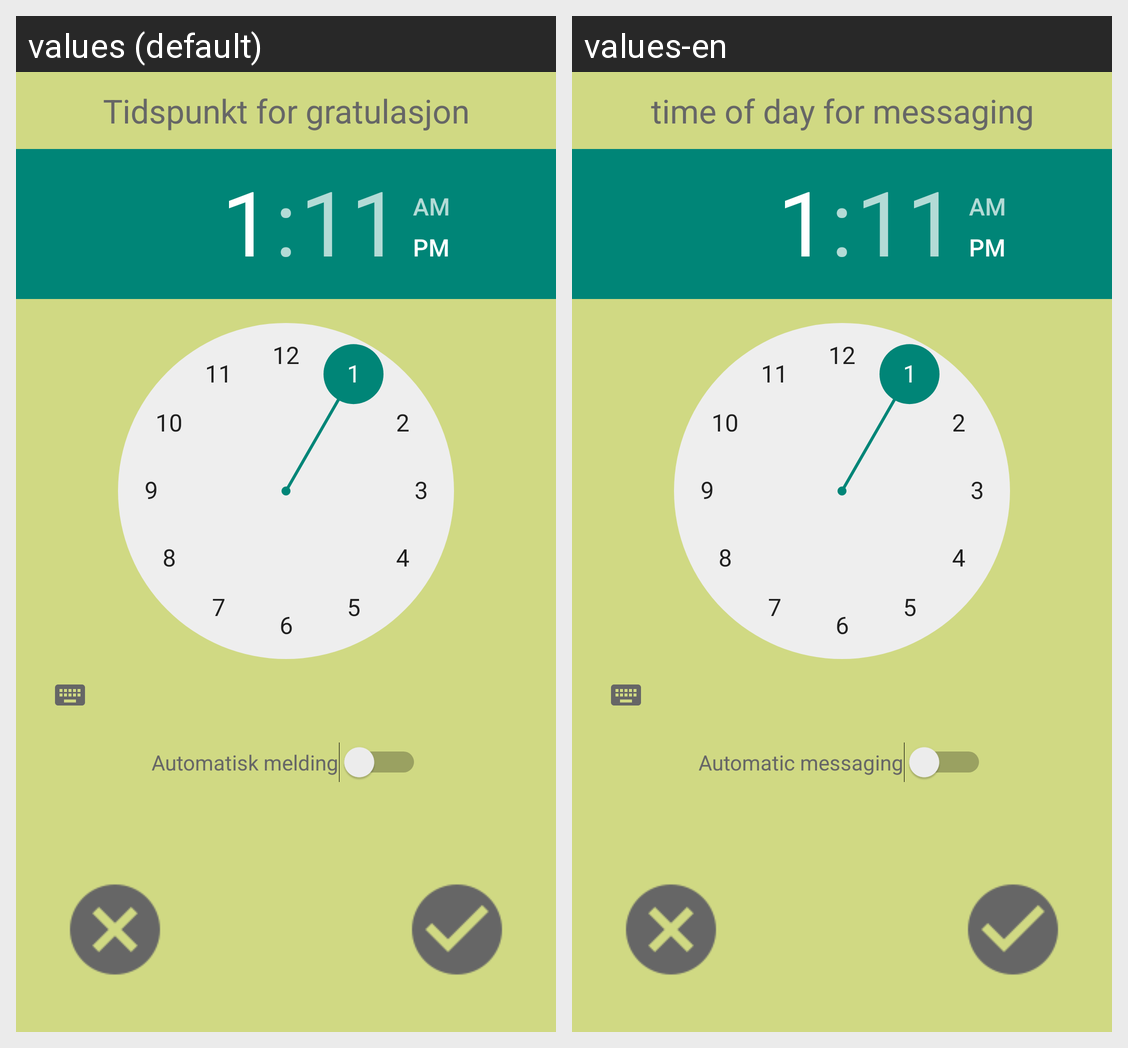

The Android screen above is rendered under two locales of the same app. Produce the string resources it draws, with the default and per-locale values.
Android screen res/layout/activity_tidsvelger.xml rendered under 2 locales, left to right: values (default), values-en. Device: Nexus 5 (rendered at 1080×1920; each locale shown at half size, 540×960, under a caption strip naming it); theme Theme.AppCompat.Light.DarkActionBar.
Strings drawn on this screen, with the default value and each locale's value (text and hints the layout hard-codes, and strings that could not be matched under every locale, appear in the picture but are not listed):

timestamp
  values: Tidspunkt for gratulasjon
  values-en: time of day for messaging

autoMeld
  values: Automatisk melding
  values-en: Automatic messaging
